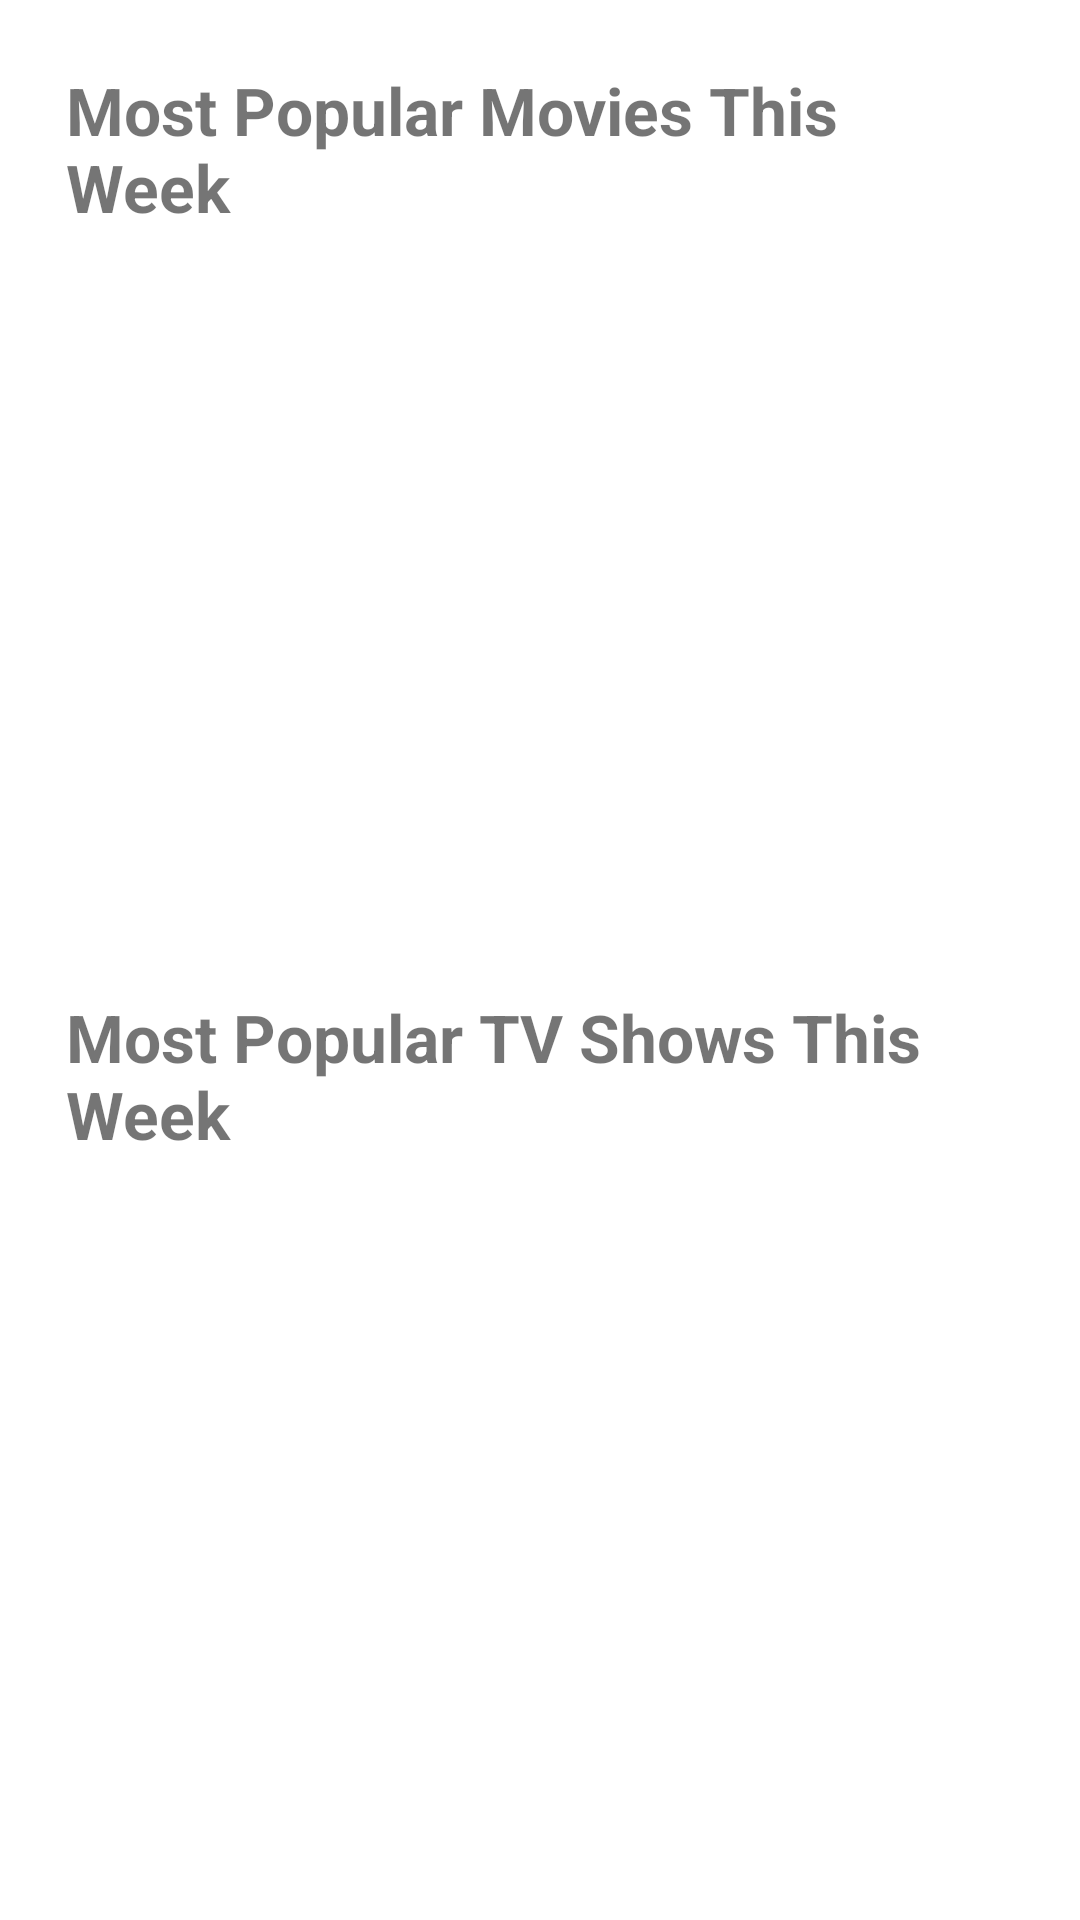

Android layout source for this screen:
<!-- AndroidManifest.xml: application theme Theme.FlixsterPopularMovies -->
<!-- res/layout/activity_main.xml -->
<?xml version="1.0" encoding="utf-8"?>
<androidx.appcompat.widget.LinearLayoutCompat xmlns:android="http://schemas.android.com/apk/res/android"
    xmlns:app="http://schemas.android.com/apk/res-auto"
    xmlns:tools="http://schemas.android.com/tools"
    android:layout_width="match_parent"
    android:layout_height="match_parent"
    android:layout_margin="16dp"
    android:orientation="vertical"
    tools:context=".MainActivity">

    <TextView
        android:id="@+id/most_popular_movies_textView"
        android:layout_width="wrap_content"
        android:layout_height="wrap_content"
        android:text="@string/most_popular_movies_this_week"
        android:textSize="@dimen/titleTextView"
        android:layout_margin="@dimen/titleTextViewMargin"
        android:textStyle="bold"
        app:layout_constraintBottom_toBottomOf="parent"
        app:layout_constraintEnd_toEndOf="parent"
        app:layout_constraintStart_toStartOf="parent"
        app:layout_constraintTop_toTopOf="parent" />

    <androidx.recyclerview.widget.RecyclerView
        android:id="@+id/popular_movies_recyclerView"
        android:layout_width="match_parent"
        android:layout_height="0dp"
        android:layout_weight="1" />

    <TextView
        android:id="@+id/most_popular_TVShow_textView"
        android:layout_width="wrap_content"
        android:layout_height="wrap_content"
        android:text="@string/most_popular_tv_shows_this_week"
        android:textSize="@dimen/titleTextView"
        android:layout_marginEnd="@dimen/titleTextViewMargin"
        android:layout_marginStart="@dimen/titleTextViewMargin"
        android:layout_marginBottom="@dimen/titleTextViewMargin"
        android:textStyle="bold"
        />

    <androidx.recyclerview.widget.RecyclerView
        android:id="@+id/popular_TVShow_recyclerView"
        android:layout_width="match_parent"
        android:layout_height="0dp"
        android:layout_weight="1" />


</androidx.appcompat.widget.LinearLayoutCompat>
<!-- resources referenced by this layout -->
<resources>
  <dimen name="titleTextView">22sp</dimen>
  <dimen name="titleTextViewMargin">22dp</dimen>
  <string name="most_popular_movies_this_week">Most Popular Movies This Week</string>
  <string name="most_popular_tv_shows_this_week">Most Popular TV Shows This Week</string>
  <style name="Theme.FlixsterPopularMovies" parent="Theme.MaterialComponents.DayNight.NoActionBar">
          
          <item name="colorPrimary">@color/purple_500</item>
          <item name="colorPrimaryVariant">@color/purple_700</item>
          <item name="colorOnPrimary">@color/white</item>
          
          <item name="colorSecondary">@color/teal_200</item>
          <item name="colorSecondaryVariant">@color/teal_700</item>
          <item name="colorOnSecondary">@color/black</item>
          
          <item name="android:statusBarColor">?attr/colorPrimaryVariant</item>
          
          <item name="android:windowContentTransitions">true</item>
      </style>
  <!-- not gathered from this repository: default colours our renderer supplied (Android Studio template values) -->
  <color name="purple_500">#FF6200EE</color>
  <color name="purple_700">#FF3700B3</color>
  <color name="teal_200">#FF03DAC5</color>
  <color name="teal_700">#FF018786</color>
  <color name="black">#FF000000</color>
  <color name="white">#FFFFFFFF</color>
</resources>
